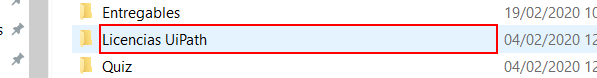
Task: Process developed for an assignment from UiPath Academy Level 3 Training
Workflow: TEST

Step 1: click on 'editable text  Nombre' in window 'Academy Advance Training' (explorer.exe)
